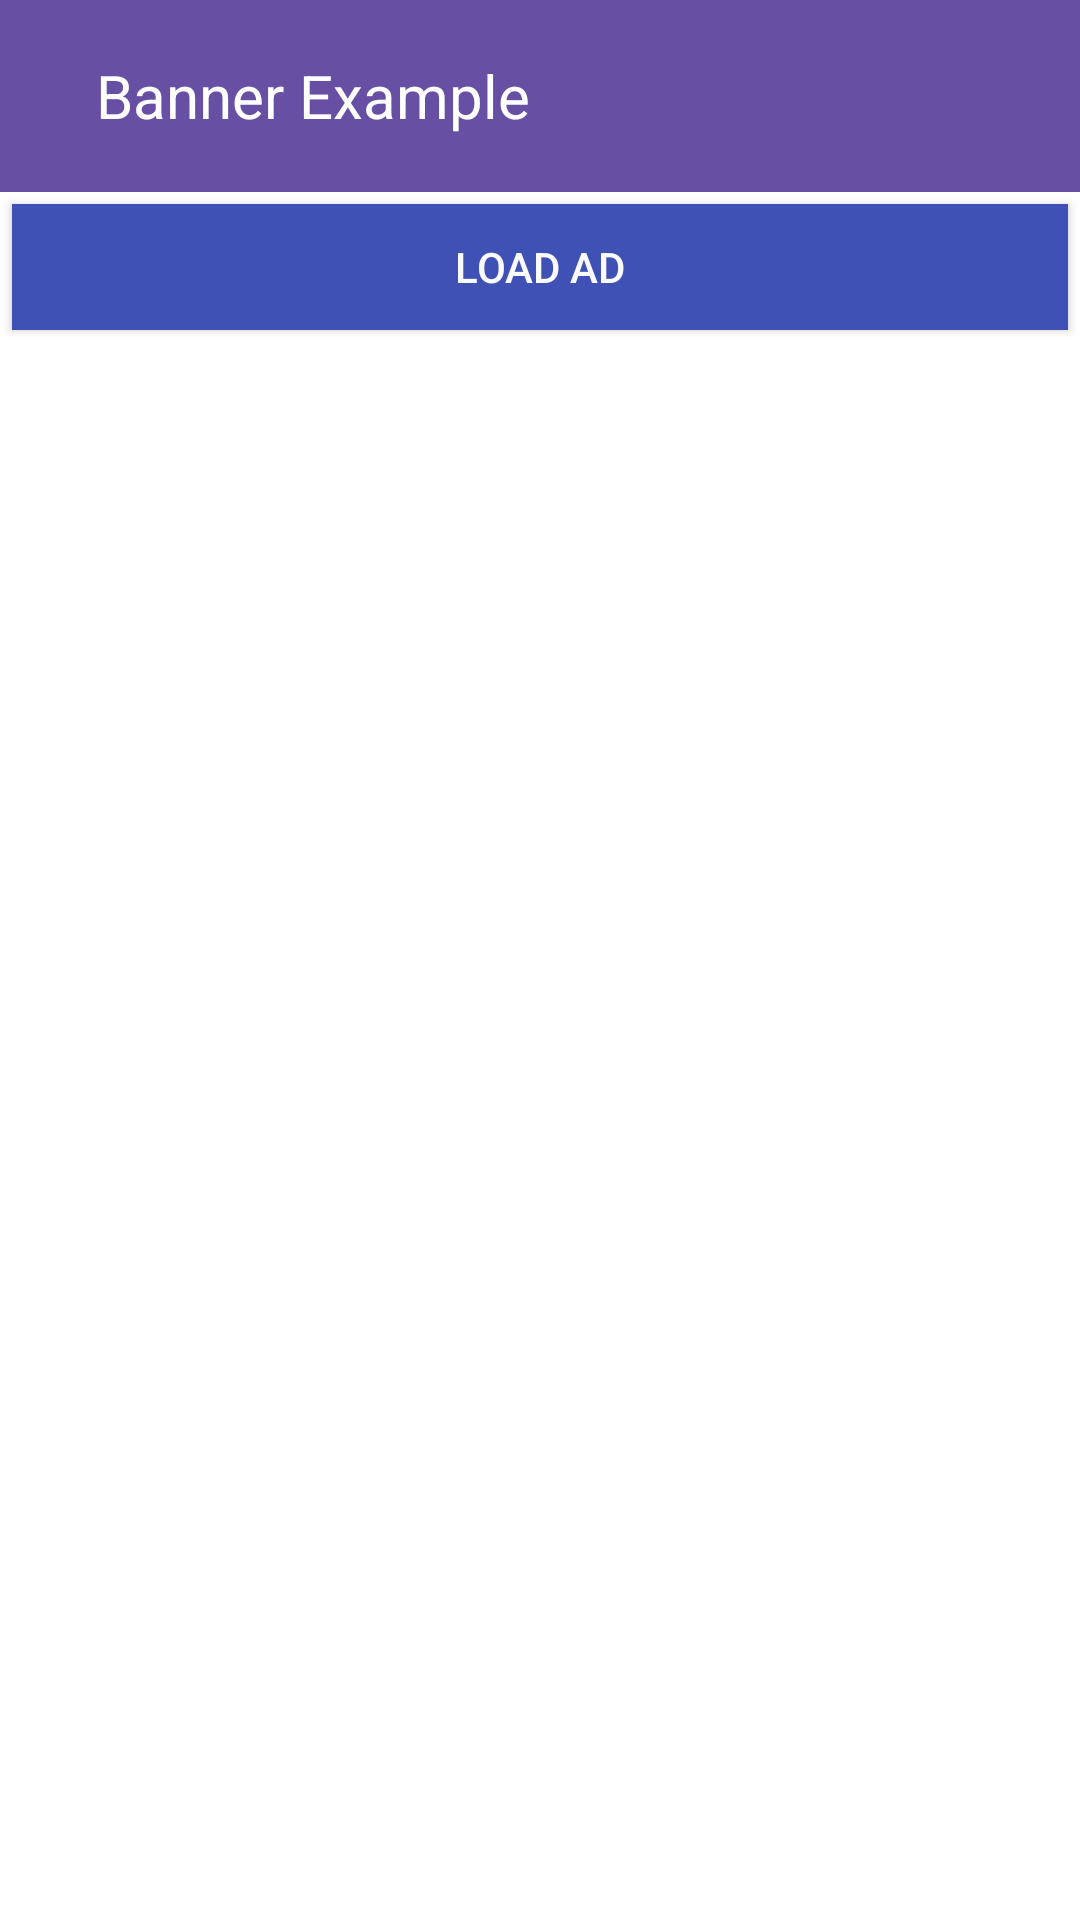

Reconstruct the res/layout file that produces this screen, plus the resources it refers to.
<!-- AndroidManifest.xml: application theme Theme.GAM_SampleApp -->
<!-- res/layout/banner_activity.xml -->
<?xml version="1.0" encoding="utf-8"?>
<RelativeLayout xmlns:android="http://schemas.android.com/apk/res/android"
    android:layout_width="match_parent"
    android:layout_height="match_parent">

    
    <androidx.appcompat.widget.Toolbar
        android:id="@+id/toolbar"
        android:layout_width="match_parent"
        android:layout_height="wrap_content"
        android:background="?attr/colorPrimary"
        android:theme="@style/ThemeOverlay.AppCompat.ActionBar"
        android:popupTheme="@style/ThemeOverlay.AppCompat.Light"
        android:contentInsetStart="0dp"
        android:contentInsetLeft="0dp"
        android:contentInsetRight="0dp">

        <TextView
            android:layout_width="wrap_content"
            android:layout_height="wrap_content"
            android:text="Banner Example"
            android:textColor="@android:color/white"
            android:textSize="20sp"
            android:padding="16dp" />
    </androidx.appcompat.widget.Toolbar>

    
    <LinearLayout
        android:layout_width="match_parent"
        android:layout_height="match_parent"
        android:layout_below="@id/toolbar"
        android:orientation="vertical">

        <LinearLayout
            android:layout_width="match_parent"
            android:layout_height="50dp"
            android:orientation="horizontal"
            android:background="@color/white_alpha">

            <Button
                android:id="@+id/start"
                android:layout_width="match_parent"
                android:layout_height="match_parent"
                android:layout_margin="4dp"
                android:background="@color/colorPrimary"
                android:text="LOAD AD"
                android:textColor="@color/white_alpha" />
        </LinearLayout>

        <LinearLayout
            android:layout_width="match_parent"
            android:layout_height="0dp"
            android:layout_weight="1"
            android:orientation="vertical">

            <FrameLayout
                android:layout_width="match_parent"
                android:layout_height="0dp"
                android:layout_weight="1"
                android:background="@color/white_alpha">

                <FrameLayout
                    android:id="@+id/ad_linear_container"
                    android:layout_width="wrap_content"
                    android:layout_height="wrap_content"
                    android:layout_gravity="center_horizontal"
                    android:visibility="visible" />
            </FrameLayout>

            <TextView
                android:id="@+id/tv"
                android:layout_width="match_parent"
                android:layout_height="0dp"
                android:layout_weight="1"
                android:background="#FAFFFFFF"
                android:gravity="bottom"
                android:padding="10dp"
                android:scrollbars="vertical"
                android:textColor="@android:color/tertiary_text_dark" />
        </LinearLayout>
    </LinearLayout>
</RelativeLayout>
<!-- resources referenced by this layout -->
<resources>
  <color name="colorPrimary">#3F51B5</color>
  <color name="white_alpha">#faffffff</color>
  <style name="Theme.GAM_SampleApp" parent="Base.Theme.GAM_SampleApp" />
  <style name="Base.Theme.GAM_SampleApp" parent="Theme.Material3.DayNight.NoActionBar">
          
          
      </style>
</resources>
